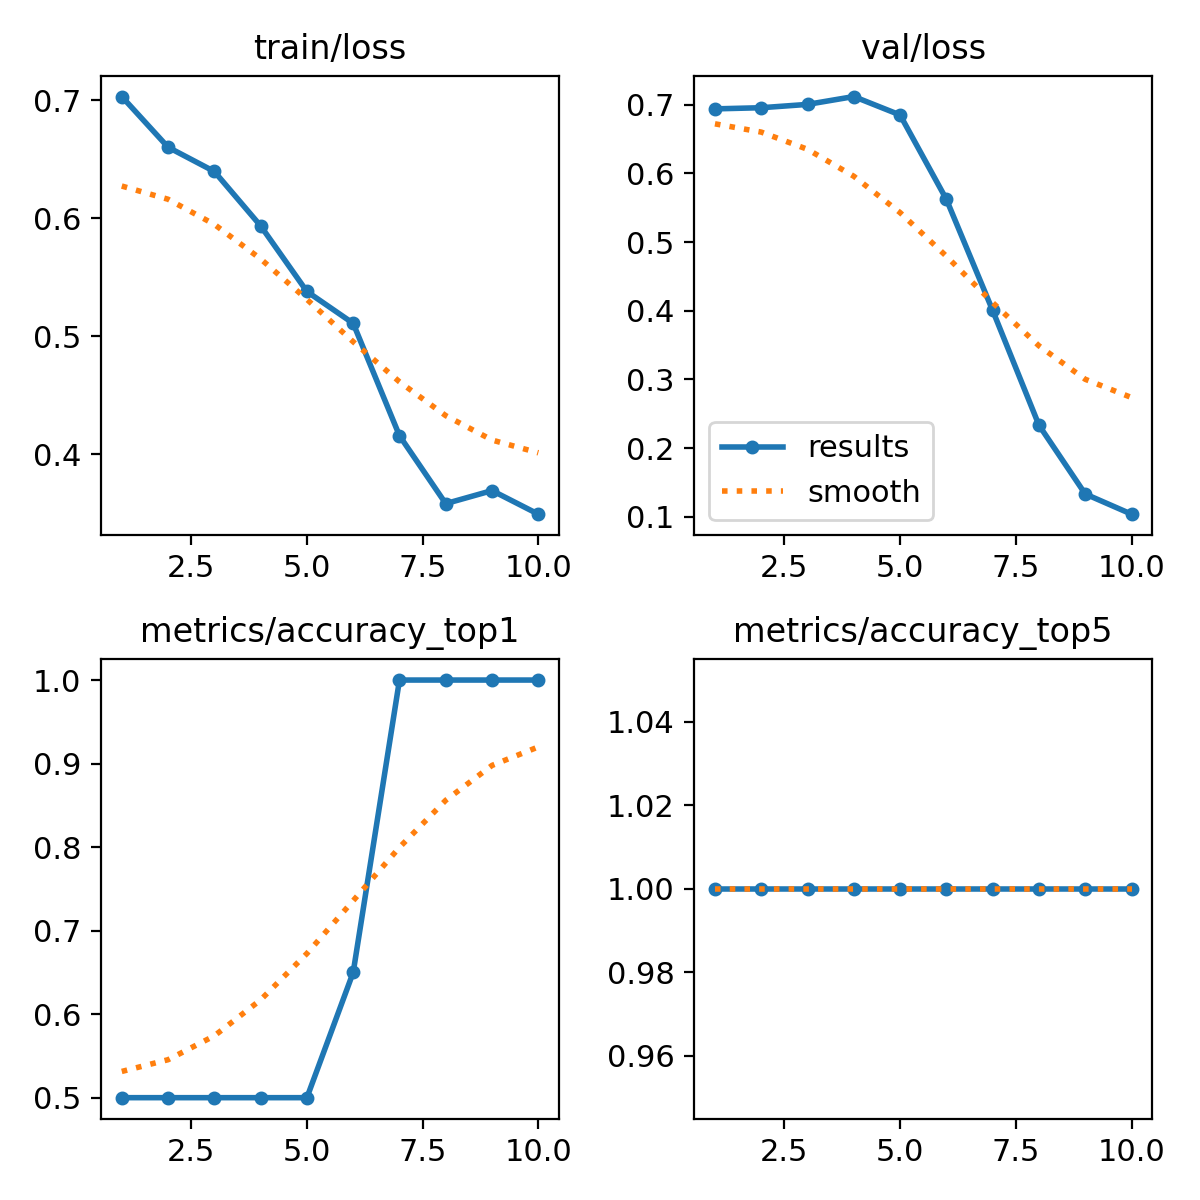

Data behind this chart, as committed beside it:
epoch, time, train/loss, metrics/accuracy_top1, metrics/accuracy_top5, val/loss, lr/pg0, lr/pg1, lr/pg2
1, 4.385, 0.7032, 0.5, 1, 0.6938, 5.712e-05, 5.712e-05, 5.712e-05
2, 8.079, 0.6602, 0.5, 1, 0.6955, 0.0001094, 0.0001094, 0.0001094
3, 11.76, 0.6396, 0.5, 1, 0.7004, 0.0001489, 0.0001489, 0.0001489
4, 15.42, 0.5935, 0.5, 1, 0.7118, 0.0001757, 0.0001757, 0.0001757
5, 18.98, 0.5378, 0.5, 1, 0.6849, 0.0001898, 0.0001898, 0.0001898
6, 22.34, 0.5108, 0.65, 1, 0.5622, 0.0001911, 0.0001911, 0.0001911
7, 25.49, 0.4155, 1, 1, 0.4004, 0.0001797, 0.0001797, 0.0001797
8, 28.78, 0.3579, 1, 1, 0.2334, 0.0001556, 0.0001556, 0.0001556
9, 31.95, 0.369, 1, 1, 0.1332, 0.0001188, 0.0001188, 0.0001188
10, 35.06, 0.349, 1, 1, 0.1038, 6.92651e-05, 6.92651e-05, 6.92651e-05
